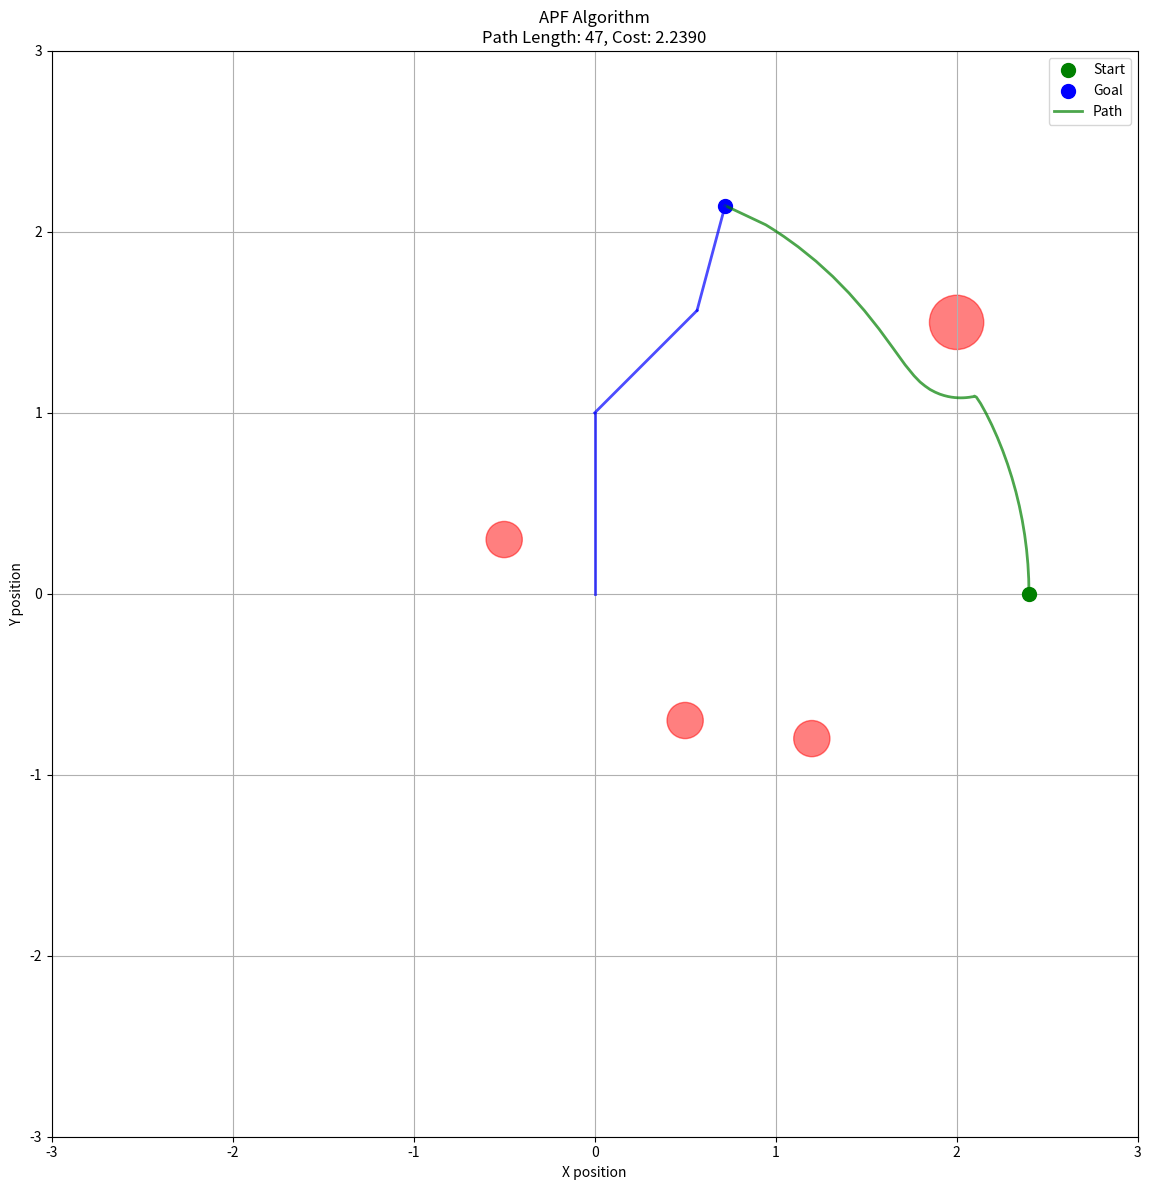

This chart was generated by the following Python code:
import numpy as np
import heapq
import random

import matplotlib.pyplot as plt
from matplotlib.animation import FuncAnimation

ObstType = tuple[tuple[float, float], float]
JointState = tuple[float, float, float]
PlanningResult = tuple[bool, list[JointState]]


class Planner:
    def __init__(self, robot_link_lengths: list[float]):
        self.robot_link_lengths = robot_link_lengths
        self.joint_limits = [(-np.pi, np.pi) for _ in range(3)]  # Joint limits for 3 DOF

    # Calculate Each joint positions in cartesian space   
    def forward_kinematics(self, state: JointState) -> list:
        x, y = 0.0, 0.0  # Base position
        positions = [(x, y)]
        
        theta1, theta2, theta3 = state
        
        # First joint
        x += self.robot_link_lengths[0] * np.cos(theta1)
        y += self.robot_link_lengths[0] * np.sin(theta1)
        positions.append((x, y))
        
        # Second joint
        x += self.robot_link_lengths[1] * np.cos(theta1 + theta2)
        y += self.robot_link_lengths[1] * np.sin(theta1 + theta2)
        positions.append((x, y))
        
        # End effector (third joint)
        x += self.robot_link_lengths[2] * np.cos(theta1 + theta2 + theta3)
        y += self.robot_link_lengths[2] * np.sin(theta1 + theta2 + theta3)
        positions.append((x, y))
        
        return positions

    # Check the collision of line segemnt and circle
    def collision_check(self, state: JointState, obstacles: list[ObstType]) -> bool:
        
        positions = self.forward_kinematics(state)
        
        # Check each segment of the robot arm for collision with obstacles
        for i in range(len(positions) - 1):
            p1 = positions[i]
            p2 = positions[i + 1]
            
            for obstacle in obstacles:
                center, radius = obstacle
                if self._segment_circle_collision(p1, p2, center, radius):
                    return True
                    
        return False
    
    # This function checks if the line segment is collide with circle or not
    def _segment_circle_collision(self, p1: tuple, p2: tuple, center: tuple, radius: float) -> bool:
       
        # Vector from p1 to p2
        dx = p2[0] - p1[0]
        dy = p2[1] - p1[1]
        
        # Vector from p1 to circle center
        fx = center[0] - p1[0]
        fy = center[1] - p1[1]
        
        # Projection of f onto d
        dot_product = fx * dx + fy * dy
        segment_length_squared = dx * dx + dy * dy
        
        # If segment length is 0, just check point-circle collision
        if segment_length_squared == 0:
            return np.sqrt(fx*fx + fy*fy) <= radius
            
        # Find closest point on segment to circle center
        t = max(0, min(1, dot_product / segment_length_squared))
        closest_x = p1[0] + t * dx
        closest_y = p1[1] + t * dy
        
        # Check if closest point is within circle
        distance = np.sqrt((closest_x - center[0])**2 + (closest_y - center[1])**2)
        return distance <= radius

    # This function calculate the distance between joint state 1 and joint state 2 
    def _distance(self, state1: JointState, state2: JointState) -> float:
        
        return np.sqrt(sum((a - b) ** 2 for a, b in zip(state1, state2)))

    # This function Compute attractive and repulsive forces for APF.
    def _compute_apf_forces(self, state: JointState, goal: JointState, 
                           obstacles: list[ObstType], 
                           attractive_gain: float = 1.0, 
                           repulsive_gain: float = 0.5,
                           repulsive_range: float = 1.0) -> tuple:
        
        # Attractive force (towards goal)
        attractive_force = np.array([
            goal[i] - state[i] for i in range(3)
        ])
        attractive_force *= attractive_gain
        
        # Repulsive force (away from obstacles)
        repulsive_force = np.zeros(3)
        positions = self.forward_kinematics(state)
        
        # Check each arm segment for proximity to obstacles
        for i in range(len(positions) - 1):
            p1 = positions[i]
            p2 = positions[i + 1]
            
            for obstacle in obstacles:
                center, radius = obstacle
                
                # Find closest point on segment to obstacle center
                dx = p2[0] - p1[0]
                dy = p2[1] - p1[1]
                fx = center[0] - p1[0]
                fy = center[1] - p1[1]
                
                dot_product = fx * dx + fy * dy
                segment_length_squared = dx * dx + dy * dy
                
                if segment_length_squared > 0:
                    t = max(0, min(1, dot_product / segment_length_squared))
                    closest_x = p1[0] + t * dx
                    closest_y = p1[1] + t * dy
                    
                    distance = np.sqrt((closest_x - center[0])**2 + (closest_y - center[1])**2)
                    
                    # Only consider obstacles within repulsive range
                    if distance < repulsive_range + radius:
                        # Avoid division by zero
                        safe_distance = max(distance - radius, 0.001)
                        
                        if safe_distance < repulsive_range:
                            # Compute repulsive force magnitude
                            force_magnitude = repulsive_gain * (1/safe_distance - 1/repulsive_range) * (1/safe_distance**2)
                            
                            # Direction away from obstacle (in workspace)
                            if distance > radius:
                                dir_x = (closest_x - center[0]) / (distance + 1e-8)
                                dir_y = (closest_y - center[1]) / (distance + 1e-8)
                            else:
                                # If inside obstacle, push in random direction
                                dir_x = random.uniform(-1, 1)
                                dir_y = random.uniform(-1, 1)
                                norm = np.sqrt(dir_x**2 + dir_y**2)
                                dir_x /= norm
                                dir_y /= norm
                            
                            # Convert workspace force to joint space (simplified)
                            # This is a simplified Jacobian-based approach
                            jacobian = self._compute_simplified_jacobian(state, i)
                            joint_force = np.dot(jacobian.T, [dir_x * force_magnitude, dir_y * force_magnitude])
                            repulsive_force += joint_force
        
        total_force = attractive_force + repulsive_force
        
        # Normalize force to prevent large steps
        force_norm = np.linalg.norm(total_force)
        if force_norm > 1.0:
            total_force = total_force / force_norm
        
        return total_force

    # Compute a simplified Jacobian for force transformation from workspace to joint space.
    def _compute_simplified_jacobian(self, state: JointState, segment_index: int) -> np.ndarray:
        
        theta1, theta2, theta3 = state
        jacobian = np.zeros((2, 3))
        
        if segment_index == 0:  # First link
            jacobian[0, 0] = -self.robot_link_lengths[0] * np.sin(theta1)
            jacobian[1, 0] = self.robot_link_lengths[0] * np.cos(theta1)
            
        elif segment_index == 1:  # Second link
            jacobian[0, 0] = -self.robot_link_lengths[0] * np.sin(theta1) - self.robot_link_lengths[1] * np.sin(theta1 + theta2)
            jacobian[1, 0] = self.robot_link_lengths[0] * np.cos(theta1) + self.robot_link_lengths[1] * np.cos(theta1 + theta2)
            jacobian[0, 1] = -self.robot_link_lengths[1] * np.sin(theta1 + theta2)
            jacobian[1, 1] = self.robot_link_lengths[1] * np.cos(theta1 + theta2)
            
        else:  # Third link
            jacobian[0, 0] = -self.robot_link_lengths[0] * np.sin(theta1) - self.robot_link_lengths[1] * np.sin(theta1 + theta2) - self.robot_link_lengths[2] * np.sin(theta1 + theta2 + theta3)
            jacobian[1, 0] = self.robot_link_lengths[0] * np.cos(theta1) + self.robot_link_lengths[1] * np.cos(theta1 + theta2) + self.robot_link_lengths[2] * np.cos(theta1 + theta2 + theta3)
            jacobian[0, 1] = -self.robot_link_lengths[1] * np.sin(theta1 + theta2) - self.robot_link_lengths[2] * np.sin(theta1 + theta2 + theta3)
            jacobian[1, 1] = self.robot_link_lengths[1] * np.cos(theta1 + theta2) + self.robot_link_lengths[2] * np.cos(theta1 + theta2 + theta3)
            jacobian[0, 2] = -self.robot_link_lengths[2] * np.sin(theta1 + theta2 + theta3)
            jacobian[1, 2] = self.robot_link_lengths[2] * np.cos(theta1 + theta2 + theta3)
        
        return jacobian

    # This function plan using ARTIFICIAL POTENTIAL FIELD
    def plan_apf(self, start: JointState, goal: JointState, obstacles: list[ObstType],
                max_iter: int = 1000, step_size: float = 0.1,
                attractive_gain: float = 1.0, repulsive_gain: float = 0.5,
                repulsive_range: float = 1.0) -> PlanningResult:
       
        path = [start]
        current_state = start
        
        for iteration in range(max_iter):
            # Check if we reached goal
            if self._distance(current_state, goal) < 0.1:
                path.append(goal)
                return True, path
            
            # Compute forces
            force = self._compute_apf_forces(
                current_state, goal, obstacles, 
                attractive_gain, repulsive_gain, repulsive_range
            )
            
            # Apply force to get new state
            new_state = tuple(
                current_state[i] + step_size * force[i] for i in range(3)
            )
            
            # Apply joint limits
            new_state = tuple(
                max(self.joint_limits[i][0], min(self.joint_limits[i][1], new_state[i]))
                for i in range(3)
            )
            
            # Check for collision
            if not self.collision_check(new_state, obstacles):
                current_state = new_state
                path.append(current_state)
            else:
                # If collision, try smaller step or random walk
                smaller_step = step_size * 0.5
                new_state = tuple(
                    current_state[i] + smaller_step * force[i] for i in range(3)
                )
                new_state = tuple(
                    max(self.joint_limits[i][0], min(self.joint_limits[i][1], new_state[i]))
                    for i in range(3)
                )
                
                if not self.collision_check(new_state, obstacles):
                    current_state = new_state
                    path.append(current_state)
                else:
                    # Random perturbation to escape local minima
                    random_perturbation = tuple(
                        random.uniform(-0.1, 0.1) for _ in range(3)
                    )
                    new_state = tuple(
                        current_state[i] + random_perturbation[i] for i in range(3)
                    )
                    new_state = tuple(
                        max(self.joint_limits[i][0], min(self.joint_limits[i][1], new_state[i]))
                        for i in range(3)
                    )
                    
                    if not self.collision_check(new_state, obstacles):
                        current_state = new_state
                        path.append(current_state)
        
        return False, path


if __name__ == "__main__":
    # Create a planner with robot link lengths
    link_lengths = [1.0, 0.8, 0.6]  # Three links of lengths 1.0, 0.8, 0.6
    planner = Planner(link_lengths)
    
    # Define start and goal configurations
    start_state = (0.0, 0.0, 0.0)  # All joints at 0 radians
    goal_state = (np.pi/2, -np.pi/4, np.pi/6)  # Target joint angles
    
    # Define obstacles (center_x, center_y), radius
    obstacles = [
        ((2.0, 1.5), 0.15),
        ((0.5, -0.7), 0.1),
        ((-0.5, 0.3), 0.1),
        ((1.2, -0.8), 0.1)
    ]
    
    # Test APF algorithm
    print(f"\n=== Testing APF Algorithm ===")
    
    # Plan the path
    success, path = planner.plan_apf(
        start_state, goal_state, obstacles, 
        max_iter=10000, 
        step_size=0.05,
        attractive_gain=5.0,
        repulsive_gain=0.03
    )
    
    # Print results
    print(f"Path planning {'SUCCESSFUL' if success else 'FAILED'}")
    if success:
        print(f"Path length: {len(path)} states")
        print(f"Start: {path[0]}")
        print(f"Goal: {path[-1]}")
        
        # Calculate path cost (sum of distances between consecutive states)
        path_cost = 0.0
        for i in range(len(path) - 1):
            path_cost += planner._distance(path[i], path[i+1])
        print(f"Path cost: {path_cost:.4f}")
        
        # Visualize the path
        fig, ax = plt.subplots(figsize=(12, 12))
        
        ax.set_xlim(-3, 3)
        ax.set_ylim(-3, 3)
        ax.set_aspect('equal')
        ax.grid(True)
        ax.set_title(f'APF Algorithm\nPath Length: {len(path)}, Cost: {path_cost:.4f}')
        ax.set_xlabel('X position')
        ax.set_ylabel('Y position')
        
        # Plot obstacles
        for center, radius in obstacles:
            circle = plt.Circle(center, radius, color='red', alpha=0.5)
            ax.add_patch(circle)
        
        # Plot start and goal positions
        start_pos = planner.forward_kinematics(start_state)[-1]
        goal_pos = planner.forward_kinematics(goal_state)[-1]
        
        ax.plot(start_pos[0], start_pos[1], 'go', markersize=10, label='Start')
        ax.plot(goal_pos[0], goal_pos[1], 'bo', markersize=10, label='Goal')
        
        # Plot the path
        path_x = []
        path_y = []
        for state in path:
            ee_pos = planner.forward_kinematics(state)[-1]
            path_x.append(ee_pos[0])
            path_y.append(ee_pos[1])
        ax.plot(path_x, path_y, 'g-', alpha=0.7, linewidth=2, label='Path')
        
        # Plot final arm configuration
        final_positions = planner.forward_kinematics(path[-1])
        for i in range(len(final_positions) - 1):
            ax.plot([final_positions[i][0], final_positions[i+1][0]], 
                   [final_positions[i][1], final_positions[i+1][1]], 
                   'b-', linewidth=2, alpha=0.7)
        
        ax.legend()
        plt.tight_layout()
        plt.show()
        
        # Create animation
        fig, ax = plt.subplots(figsize=(12, 12))
        
        # Animation function
        def animate(frame):
            ax.clear()
            ax.set_xlim(-3, 3)
            ax.set_ylim(-3, 3)
            ax.set_aspect('equal')
            ax.grid(True)
            ax.set_title(f'APF Algorithm - Animation\nFrame {frame}/{len(path)}')
            ax.set_xlabel('X position')
            ax.set_ylabel('Y position')
            
            # Plot obstacles
            for center, radius in obstacles:
                circle = plt.Circle(center, radius, color='red', alpha=0.5)
                ax.add_patch(circle)
            
            # Plot start and goal
            start_pos = planner.forward_kinematics(start_state)[-1]
            goal_pos = planner.forward_kinematics(goal_state)[-1]
            ax.plot(start_pos[0], start_pos[1], 'go', markersize=10, label='Start')
            ax.plot(goal_pos[0], goal_pos[1], 'bo', markersize=10, label='Goal')
            
            # Plot path up to current frame
            path_x = []
            path_y = []
            for i in range(min(frame + 1, len(path))):
                ee_pos = planner.forward_kinematics(path[i])[-1]
                path_x.append(ee_pos[0])
                path_y.append(ee_pos[1])
            ax.plot(path_x, path_y, 'g-', alpha=0.5, linewidth=2, label='Path')
            
            # Plot current arm configuration
            current_state = path[frame] if frame < len(path) else path[-1]
            positions = planner.forward_kinematics(current_state)
            
            # Draw arm segments
            for i in range(len(positions) - 1):
                ax.plot([positions[i][0], positions[i+1][0]], 
                       [positions[i][1], positions[i+1][1]], 
                       'b-', linewidth=3)
            
            # Draw joints
            for i, pos in enumerate(positions):
                color = 'red' if i == 0 else 'orange' if i < len(positions) - 1 else 'purple'
                marker = 's' if i == 0 else 'o'
                ax.plot(pos[0], pos[1], color=color, marker=marker, markersize=8)
            
            ax.legend()
            return ax
        
        # Create animation
        anim = FuncAnimation(fig, animate, frames=len(path), interval=150, repeat=False)
        plt.tight_layout()
        plt.show()
        
    else:
        print("No successful path found with APF algorithm.")
        